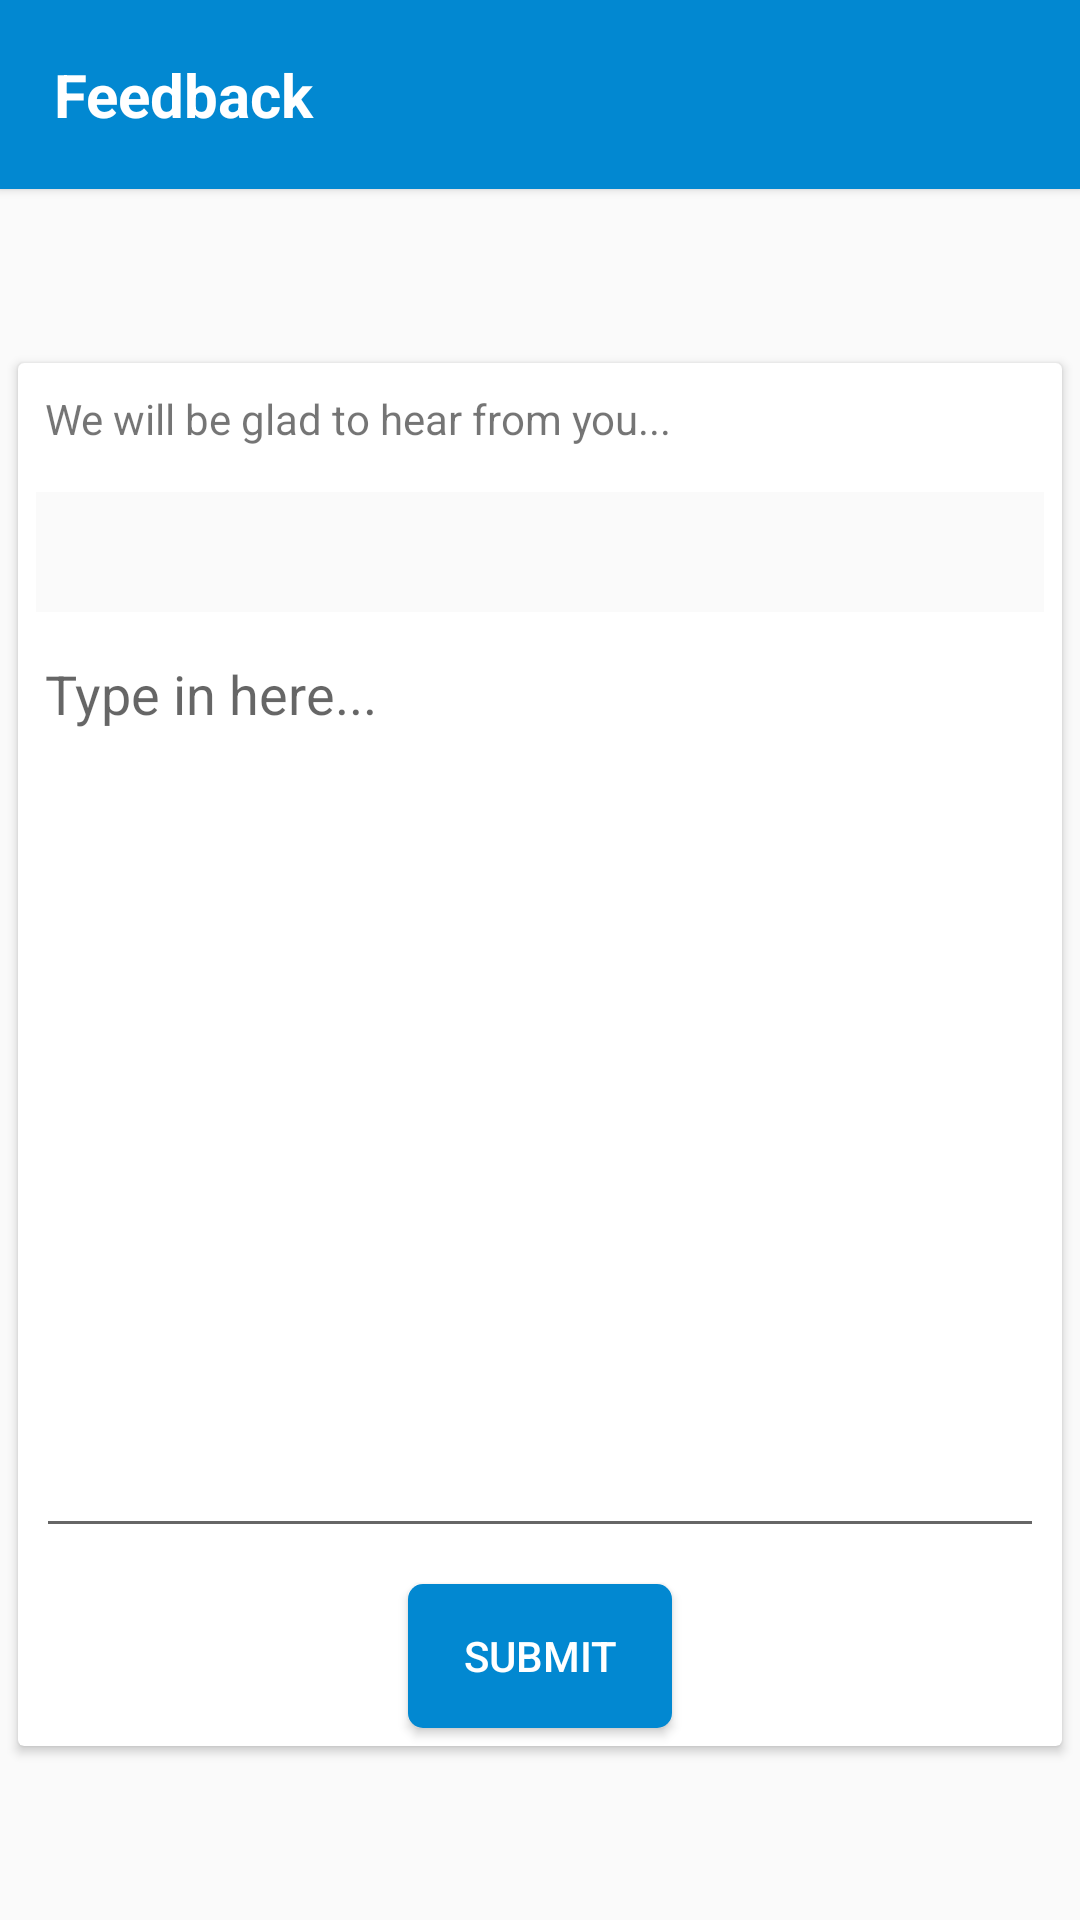

Reconstruct the res/layout file that produces this screen, plus the resources it refers to.
<!-- AndroidManifest.xml: application theme AppTheme -->
<!-- res/layout/dialog_feedback.xml -->
<?xml version="1.0" encoding="utf-8"?>
<LinearLayout
    android:orientation="vertical"
    xmlns:android="http://schemas.android.com/apk/res/android"
    android:layout_width="match_parent" android:layout_height="match_parent">
    <LinearLayout android:elevation="2dp"
        android:background="@color/colorPrimaryDark"
        android:orientation="vertical"
        android:layout_width="match_parent"
        android:layout_height="wrap_content"
        xmlns:android="http://schemas.android.com/apk/res/android">
        <TextView
            android:textStyle="bold"
            android:textColor="#fff"
            android:textSize="20dp"
            android:padding="18dp"
            android:text="Feedback"
            android:layout_width="match_parent"
            android:layout_height="wrap_content" />
    </LinearLayout>
    <FrameLayout
        android:theme="@style/MainTheme"
        xmlns:android="http://schemas.android.com/apk/res/android" android:layout_width="match_parent"
        android:layout_height="match_parent">
        <android.support.v7.widget.CardView
            android:layout_gravity="center"
            android:padding="6dp"
            android:layout_margin="6dp"
            android:layout_width="match_parent"
            android:layout_height="wrap_content">
            <LinearLayout
                android:orientation="vertical"
                android:layout_width="match_parent"
                android:layout_height="match_parent">
                <TextView
                    android:layout_margin="6dp"
                    android:padding="3dp"
                    android:text="We will be glad to hear from you..."
                    android:layout_width="match_parent"
                    android:layout_height="wrap_content" />
                <Spinner
                    android:gravity="center"
                    android:padding="3dp"
                    android:background="#fafafa"
                    android:layout_margin="6dp"
                    android:minHeight="40dp"
                    android:layout_width="match_parent"
                    android:layout_height="wrap_content"></Spinner>
                <EditText
                    android:maxLength="500"
                    android:maxLines="10"
                    android:gravity="start|top"
                    android:hint="Type in here..."
                    android:layout_margin="6dp"
                    android:padding="3dp"
                    android:minHeight="300dp"
                    android:layout_width="match_parent"
                    android:layout_height="wrap_content" />
                <Button
                    android:textColor="#fff"
                    android:layout_margin="6dp"
                    android:padding="3dp"
                    android:background="@drawable/shape_button_primary"
                    android:text="Submit"
                    android:layout_gravity="center"
                    android:layout_width="wrap_content"
                    android:layout_height="wrap_content" />
            </LinearLayout>
        </android.support.v7.widget.CardView>

    </FrameLayout>
</LinearLayout>
<!-- resources referenced by this layout -->
<resources>
  <color name="colorPrimaryDark">#0288d1</color>
  <!-- drawable shape_button_primary (drawable-v24) -->
  <?xml version="1.0" encoding="utf-8"?>
  <shape xmlns:android="http://schemas.android.com/apk/res/android">
      <solid android:color="#0288d1"/>
      <corners android:radius="5dp"/>
  </shape>
  <style name="MainTheme" parent="Theme.AppCompat.Light.DarkActionBar">
      
      <item name="colorPrimary">@color/colorPrimary</item>
      <item name="colorPrimaryDark">@color/colorPrimaryDark</item>
      <item name="colorAccent">@color/colorAccent</item>
      <item name="android:windowFullscreen">true</item>
  </style>
  <style name="AppTheme" parent="Theme.AppCompat.Light.NoActionBar">
          
          <item name="colorPrimary">@color/colorPrimary</item>
          <item name="colorPrimaryDark">@color/colorPrimaryDark</item>
          <item name="colorAccent">@color/colorAccent</item>
          <item name="android:windowFullscreen">true</item>
      </style>
  <color name="colorPrimary">#1e88e5</color>
  <color name="colorAccent">#d81b60</color>
</resources>
